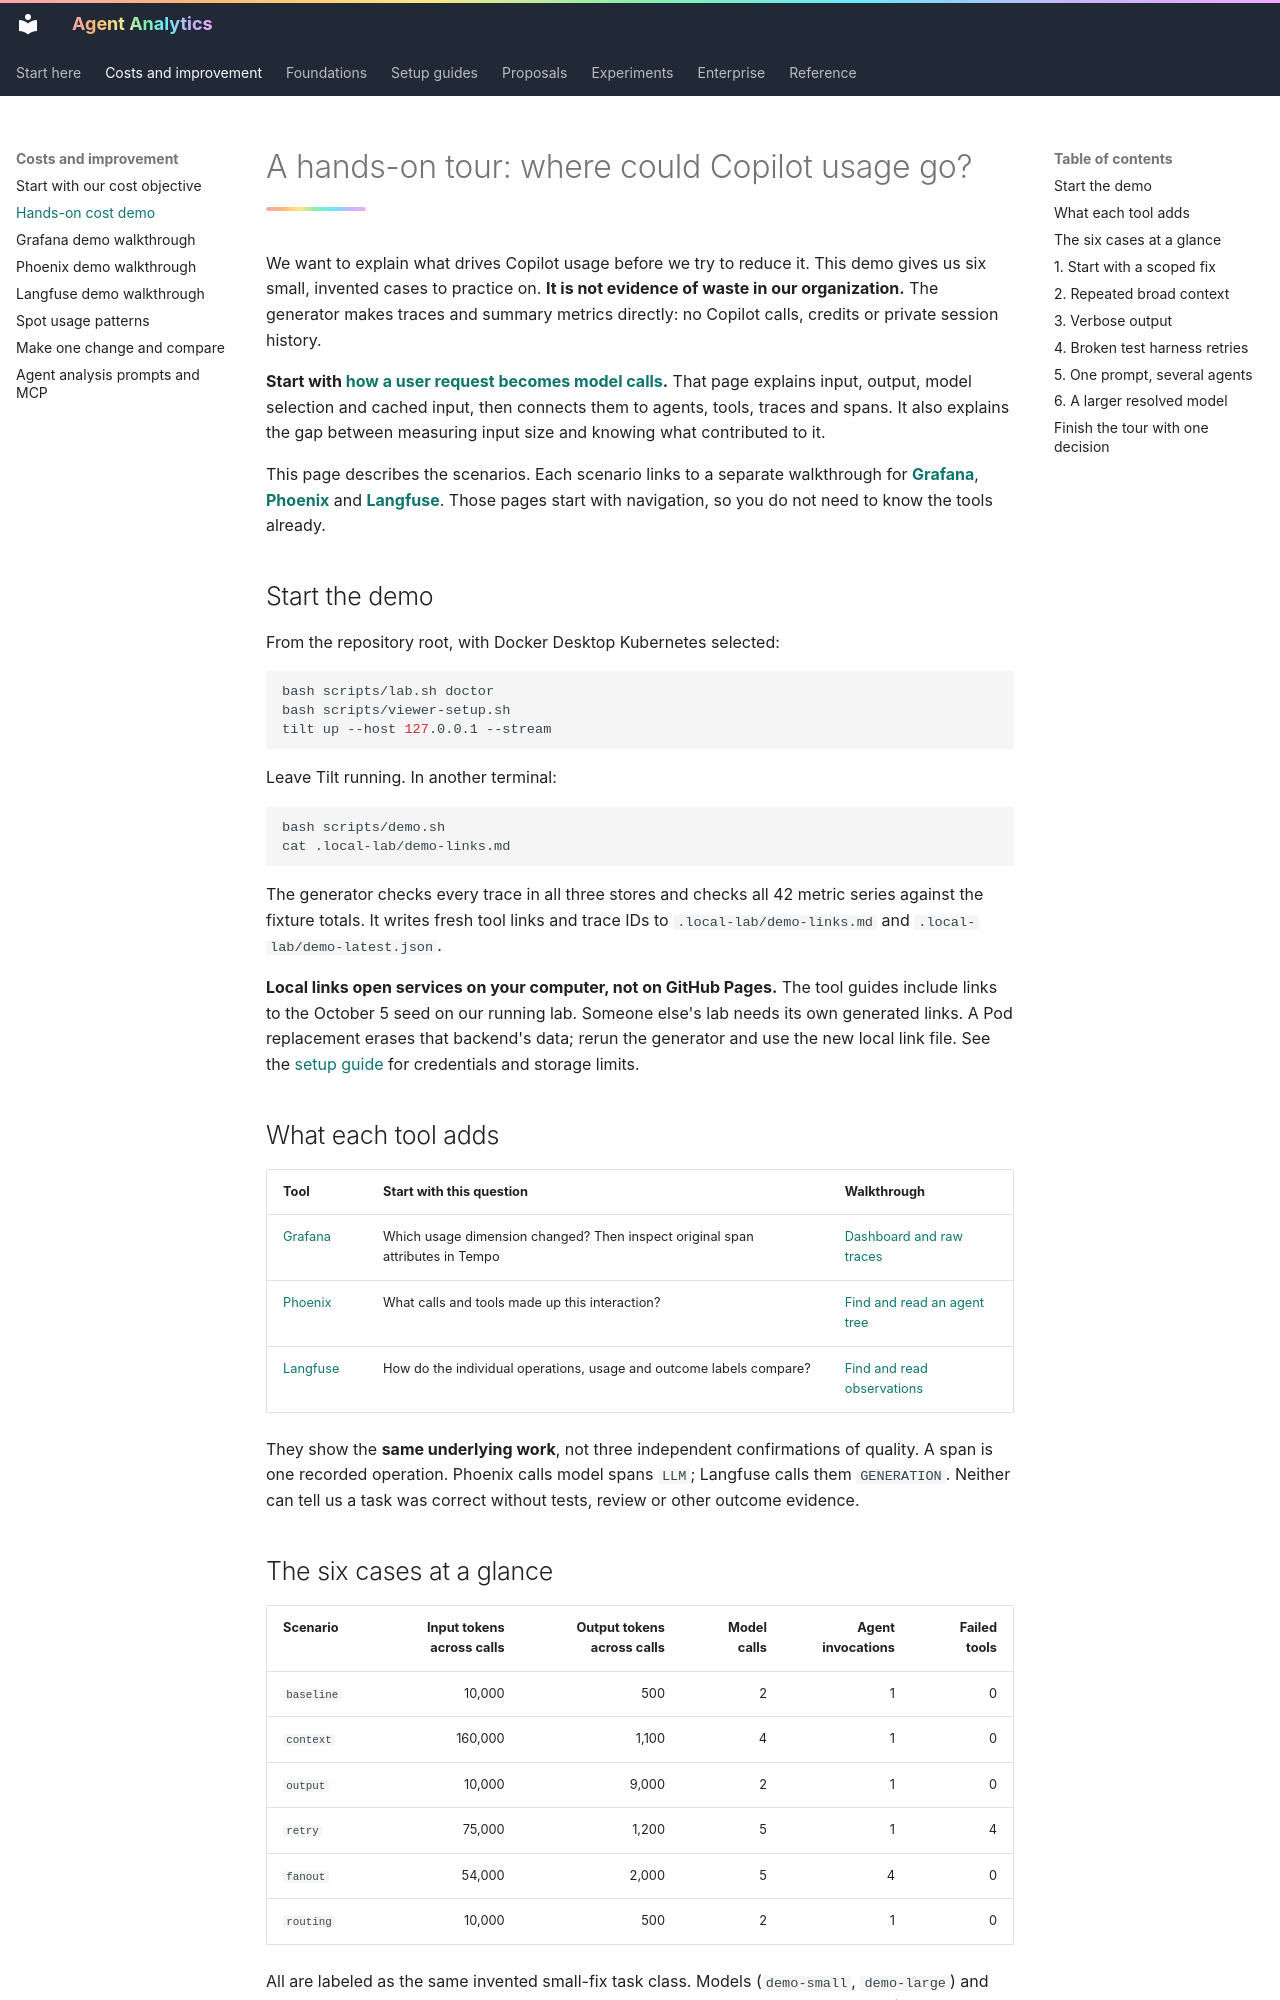

repository: titan-syndicate/agent-analytics · page: insights/demo/index.html · generator: mkdocs

# A hands-on tour: where could Copilot usage go?

We want to explain what drives Copilot usage before we try to reduce it. This demo gives us six small, invented cases to practice on. **It is not evidence of waste in our organization.** The generator makes traces and summary metrics directly: no Copilot calls, credits or private session history.

**Start with [how a user request becomes model calls](../foundations/model-calls.md).** That page explains input, output, model selection and cached input, then connects them to agents, tools, traces and spans. It also explains the gap between measuring input size and knowing what contributed to it.

This page describes the scenarios. Each scenario links to a separate walkthrough for **[Grafana](demo-grafana.md)**, **[Phoenix](demo-phoenix.md)** and **[Langfuse](demo-langfuse.md)**. Those pages start with navigation, so you do not need to know the tools already.

## Start the demo

From the repository root, with Docker Desktop Kubernetes selected:

```sh
bash scripts/lab.sh doctor
bash scripts/viewer-setup.sh
tilt up --host 127.0.0.1 --stream
```

Leave Tilt running. In another terminal:

```sh
bash scripts/demo.sh
cat .local-lab/demo-links.md
```

The generator checks every trace in all three stores and checks all 42 metric series against the fixture totals. It writes fresh tool links and trace IDs to `.local-lab/demo-links.md` and `.local-lab/demo-latest.json`.

**Local links open services on your computer, not on GitHub Pages.** The tool guides include links to the October 5 seed on our running lab. Someone else's lab needs its own generated links. A Pod replacement erases that backend's data; rerun the generator and use the new local link file. See the [setup guide](../guides/viewer-comparison.md) for credentials and storage limits.

## What each tool adds

| Tool | Start with this question | Walkthrough |
| --- | --- | --- |
| [Grafana](http://127.0.0.1:3000/d/agent-cost-demo) | Which usage dimension changed? Then inspect original span attributes in Tempo | [Dashboard and raw traces](demo-grafana.md) |
| [Phoenix](http://127.0.0.1:6006) | What calls and tools made up this interaction? | [Find and read an agent tree](demo-phoenix.md) |
| [Langfuse](http://127.0.0.1:3001) | How do the individual operations, usage and outcome labels compare? | [Find and read observations](demo-langfuse.md) |

They show the **same underlying work**, not three independent confirmations of quality. A span is one recorded operation. Phoenix calls model spans `LLM`; Langfuse calls them `GENERATION`. Neither can tell us a task was correct without tests, review or other outcome evidence.

## The six cases at a glance

| Scenario | Input tokens across calls | Output tokens across calls | Model calls | Agent invocations | Failed tools |
| --- | ---: | ---: | ---: | ---: | ---: |
| `baseline` | 10,000 | 500 | 2 | 1 | 0 |
| `context` | 160,000 | 1,100 | 4 | 1 | 0 |
| `output` | 10,000 | 9,000 | 2 | 1 | 0 |
| `retry` | 75,000 | 1,200 | 5 | 1 | 4 |
| `fanout` | 54,000 | 2,000 | 5 | 4 | 0 |
| `routing` | 10,000 | 500 | 2 | 1 | 0 |

All are labeled as the same invented small-fix task class. Models (`demo-small`, `demo-large`) and outcome labels are made up. **No case has cache usage, message content, streaming measurements or a real price.** The totals show consumption across calls, not unique context or one context-window size.
